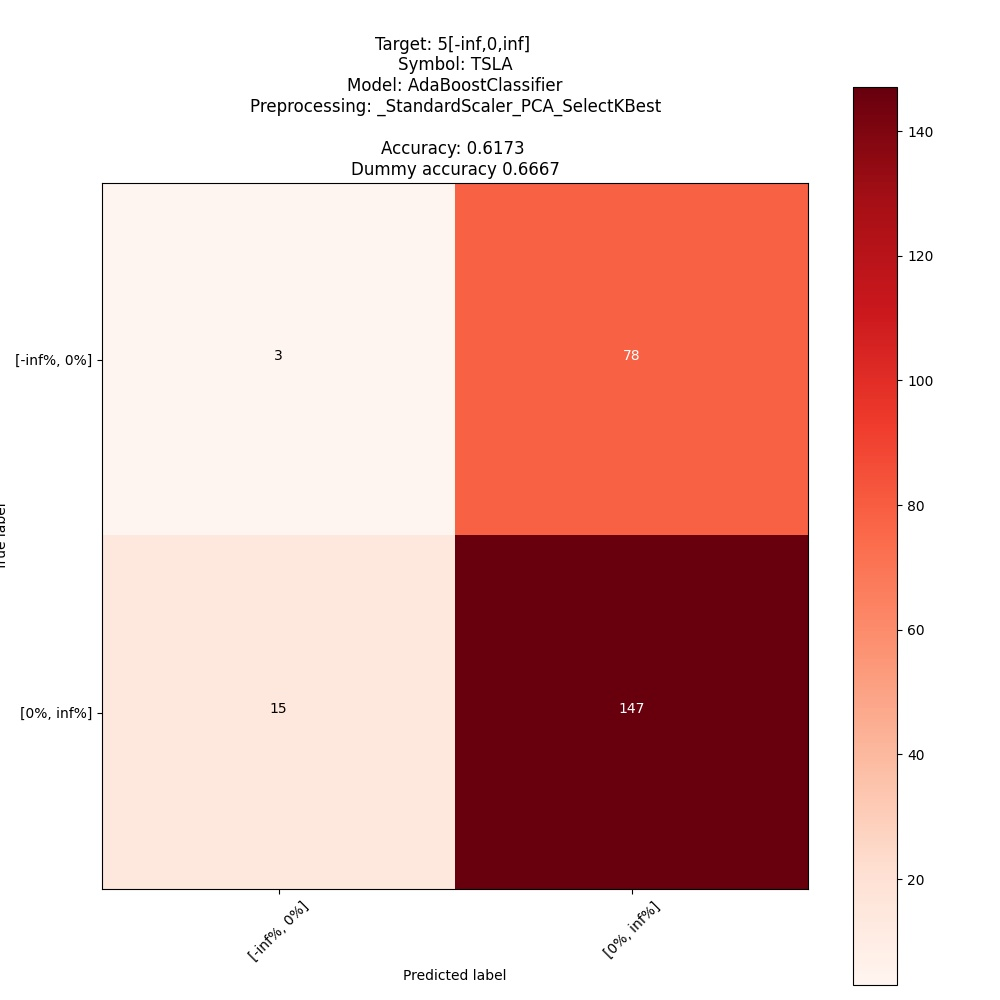

The data file committed next to this chart (first rows):
; pred: [-inf%, 0%]; pred: [0%, inf%]
true: [-inf%, 0%]; 3; 78
true: [0%, inf%]; 15; 147
